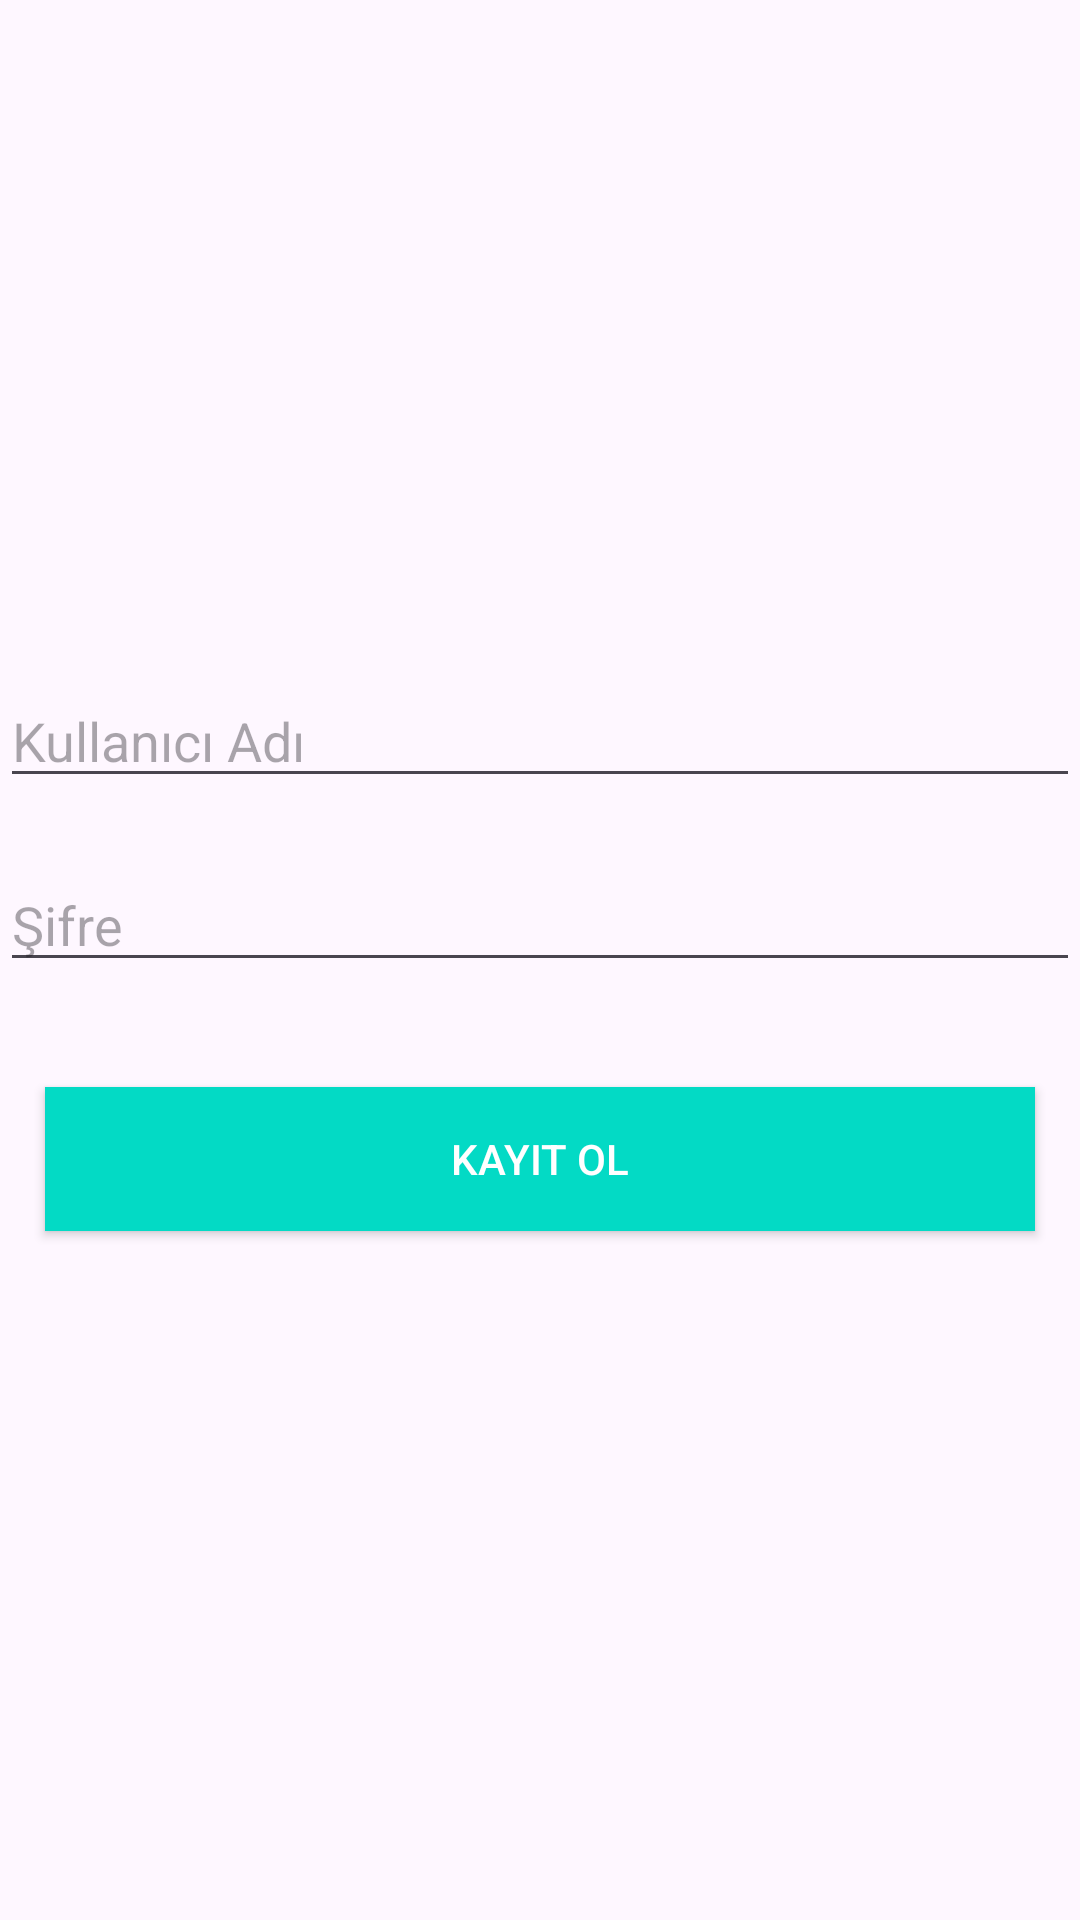

Write the Android layout XML for this screen, with the resource values it uses.
<!-- AndroidManifest.xml: application theme Theme.FirebaseChatSample -->
<!-- res/layout/activity_register.xml -->
<?xml version="1.0" encoding="utf-8"?>
<RelativeLayout xmlns:android="http://schemas.android.com/apk/res/android"
    xmlns:tools="http://schemas.android.com/tools"
    android:layout_width="match_parent"
    android:layout_height="match_parent"
    tools:context=".RegisterActivity">

    <LinearLayout
        android:layout_centerInParent="true"
        android:orientation="vertical"
        android:layout_width="match_parent"
        android:layout_height="wrap_content">


        <EditText
            android:id="@+id/registerUserName"
            android:layout_height="wrap_content"
            android:layout_width="match_parent"
            android:layout_marginTop="10dp"
            android:layout_marginBottom="20dp"
            android:hint="Kullanıcı Adı" />

        <EditText
            android:inputType="textPassword"
            android:id="@+id/registerPassword"
            android:layout_height="wrap_content"
            android:layout_width="match_parent"
            android:layout_marginBottom="20dp"
            android:hint="Şifre" />

        <Button
            android:id="@+id/buttonRegister"
            android:background="@color/colorAccent"
            android:layout_height="wrap_content"
            android:layout_width="match_parent"
            android:layout_margin="15dp"
            android:layout_marginBottom="20dp"
            android:textColor="#ffffff"
            android:text="Kayıt Ol"/>


    </LinearLayout>

</RelativeLayout>
<!-- resources referenced by this layout -->
<resources>
  <style name="Theme.FirebaseChatSample" parent="Base.Theme.FirebaseChatSample" />
  <style name="Base.Theme.FirebaseChatSample" parent="Theme.Material3.DayNight.NoActionBar">
          
          
      </style>
  <!-- not gathered from this repository: default colours our renderer supplied (Android Studio template values) -->
  <color name="colorAccent">#FF03DAC5</color>
</resources>
